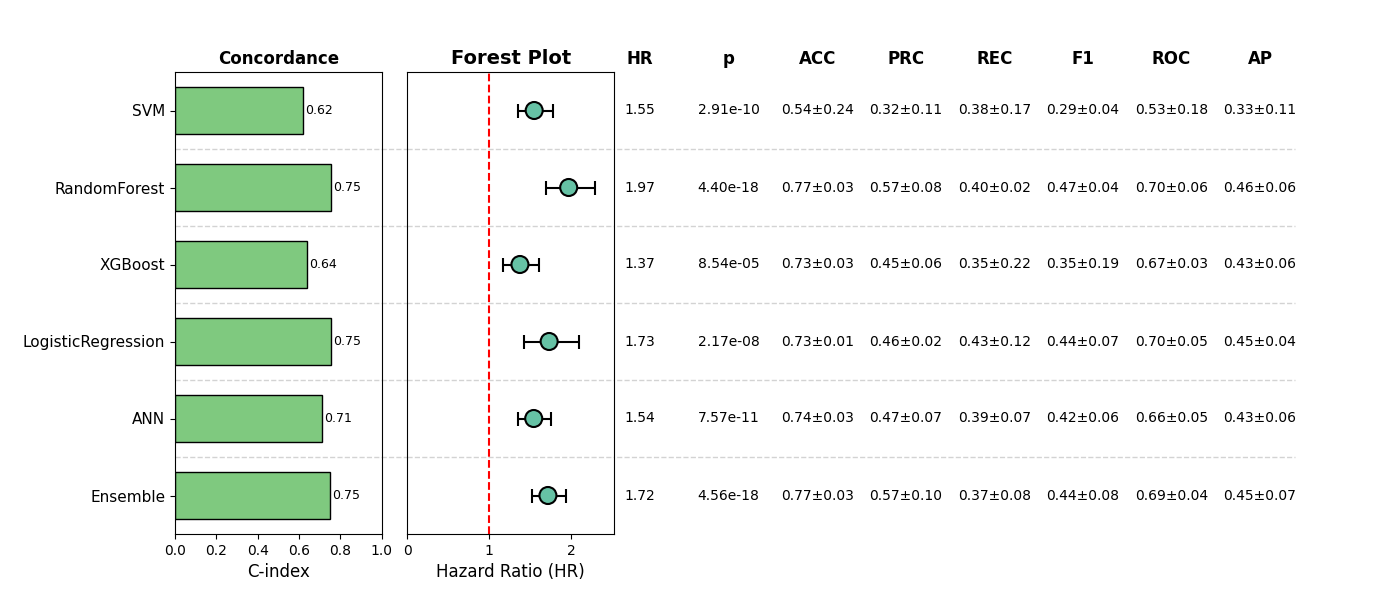

Source data for this figure (header and first rows):
, Model, HR, CI_lower, CI_upper, p, cindex, accuracy_mean, accuracy_std, precision_mean, precision_std, recall_mean, recall_std, f1_mean, f1_std, roc_auc_mean, roc_auc_std, pr_auc_mean, pr_auc_std, Sig
0, SVM, 1.548, 1.351, 1.773, 2.914962770433842e-10, 0.6177, 0.5397, 0.237, 0.3211, 0.1096, 0.3753, 0.1663, 0.2936, 0.03652, 0.533, 0.1819, 0.3259, 0.1071, True
1, RandomForest, 1.969, 1.69, 2.295, 4.400541995848308e-18, 0.754, 0.7697, 0.0283, 0.5654, 0.08376, 0.3998, 0.02458, 0.4657, 0.0383, 0.6958, 0.05852, 0.4635, 0.06216, True
2, XGBoost, 1.374, 1.173, 1.61, 8.537191407980685e-05, 0.6411, 0.7332, 0.03174, 0.4473, 0.06446, 0.3529, 0.2179, 0.3498, 0.1893, 0.6708, 0.03052, 0.4272, 0.06141, True
3, LogisticRegression, 1.731, 1.428, 2.097, 2.1697963463797914e-08, 0.753, 0.7332, 0.006651, 0.4602, 0.02054, 0.4295, 0.1157, 0.4381, 0.06579, 0.6967, 0.05483, 0.4476, 0.0374, True
4, ANN, 1.542, 1.354, 1.757, 7.56754675110095e-11, 0.7094, 0.7351, 0.03368, 0.4706, 0.07179, 0.3916, 0.07147, 0.4233, 0.06313, 0.6589, 0.05408, 0.4296, 0.06018, True
5, Ensemble, 1.716, 1.518, 1.939, 4.559721264063775e-18, 0.7499, 0.7716, 0.03291, 0.5686, 0.09921, 0.3684, 0.07757, 0.4444, 0.08243, 0.6858, 0.04334, 0.4465, 0.06785, True
